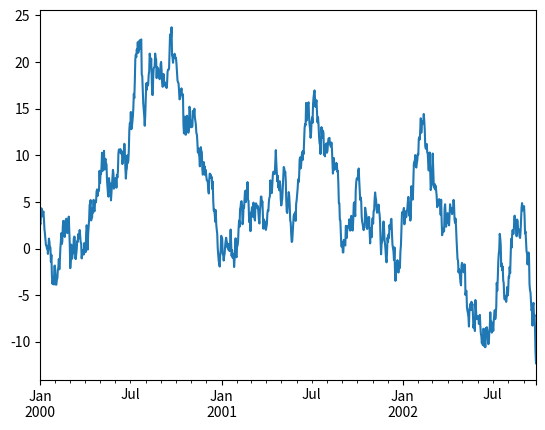

This chart was generated by the following Python code:
# -*- coding: utf-8 -*-
import numpy as np
import pandas as pd
import matplotlib.pyplot as plt
# rng = pd.date_range('1/1/2012', periods=100, freq='S')
# ts = pd.Series(np.random.randint(0,500,len(rng)), index=rng)
# print ts
# print ts.resample('5Min')


ts = pd.Series(np.random.randn(1000), index=pd.date_range('1/1/2000', periods=1000))
# print ts
# print '************************'
ts = ts.cumsum()
# print ts
ts.plot()
plt.show()
